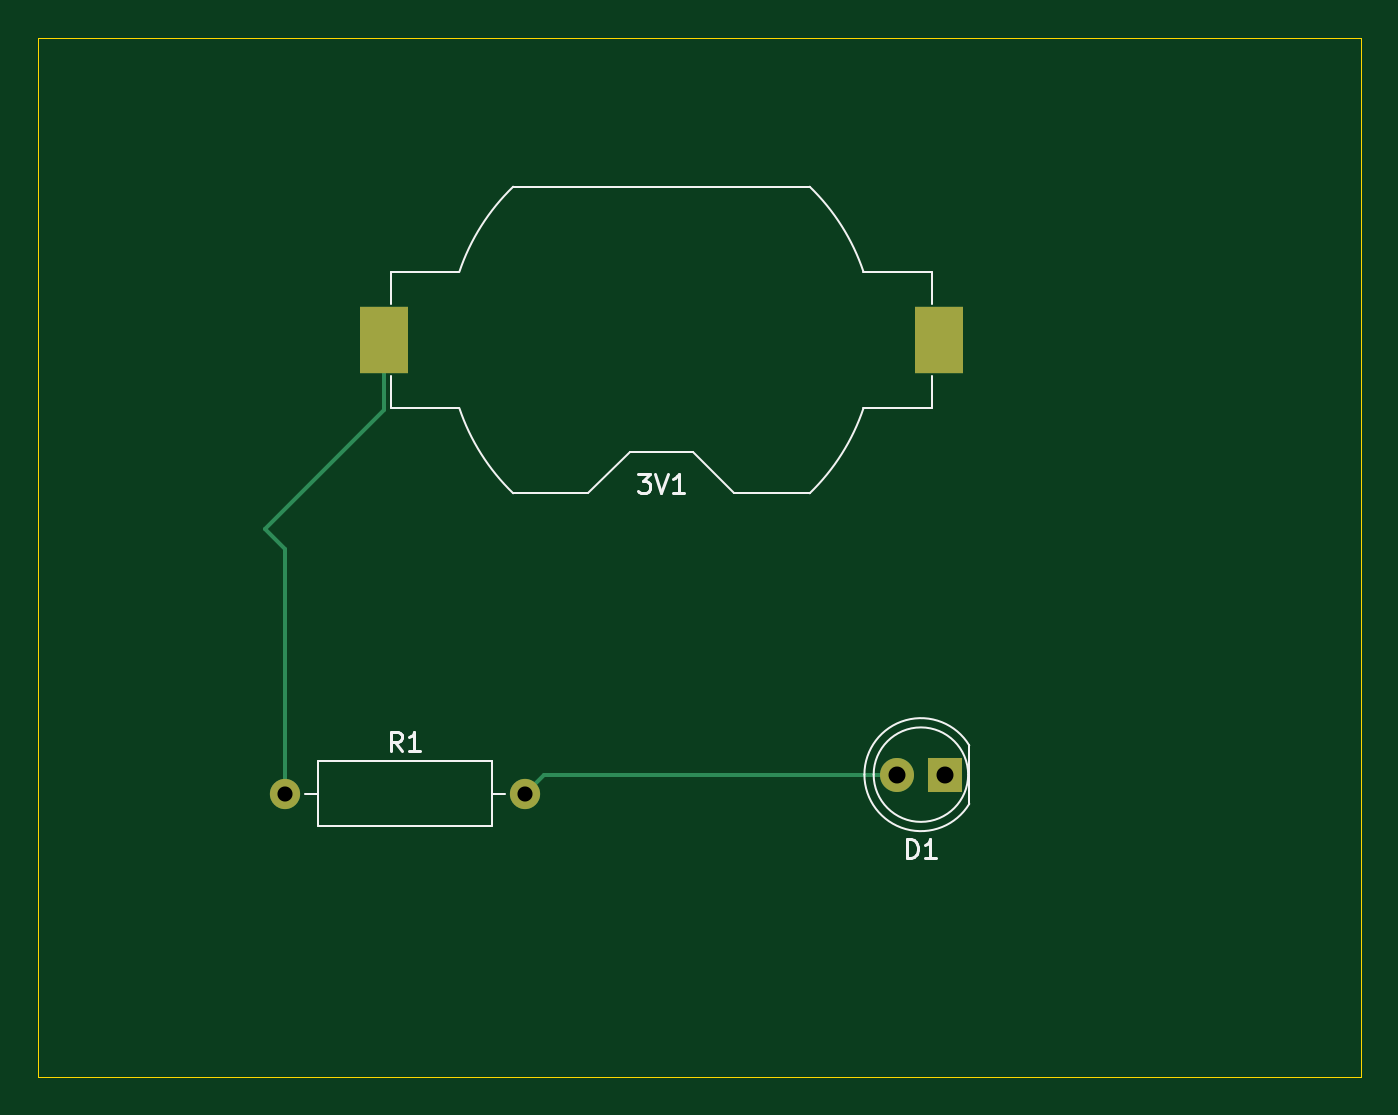
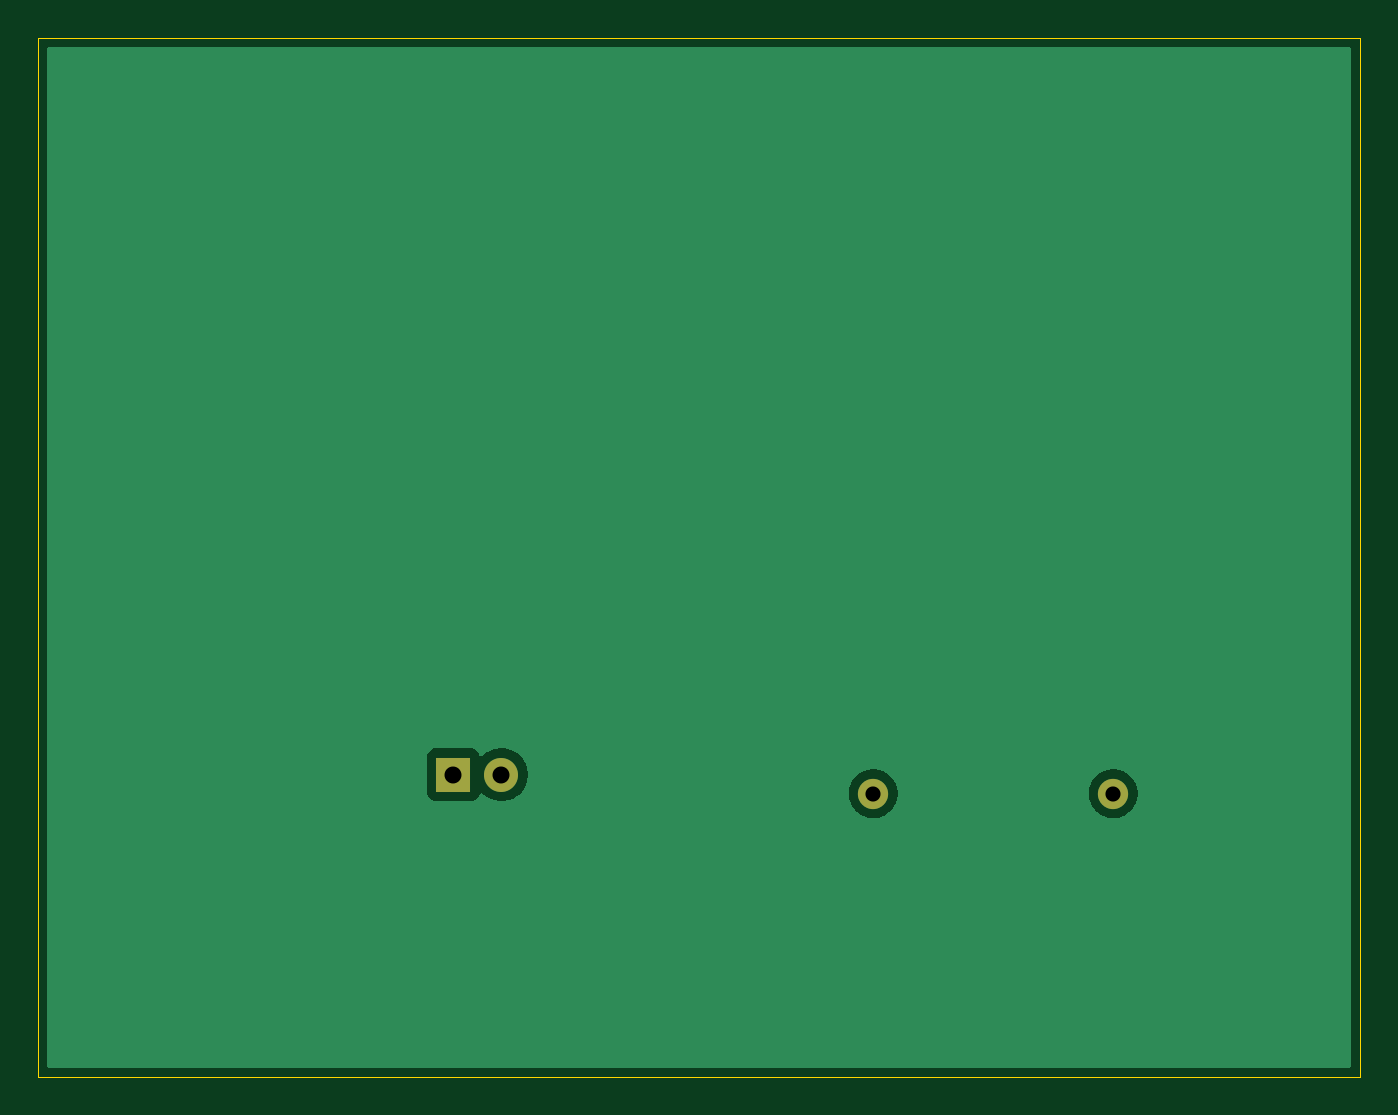
Circuit board: 11 layer files. Board 70.0 x 55.0 mm.
- bottom_copper: Intro Project-B_Cu.gbr (7831 bytes)
- bottom_mask: Intro Project-B_Mask.gbr (708 bytes)
- paste: Intro Project-B_Paste.gbr (470 bytes)
- bottom_silk: Intro Project-B_Silkscreen.gbr (471 bytes)
- outline: Intro Project-Edge_Cuts.gbr (632 bytes)
- top_copper: Intro Project-F_Cu.gbr (1537 bytes)
- top_mask: Intro Project-F_Mask.gbr (815 bytes)
- paste: Intro Project-F_Paste.gbr (577 bytes)
- top_silk: Intro Project-F_Silkscreen.gbr (5148 bytes)
- drill: Intro Project-NPTH.drl (276 bytes)
- drill: Intro Project-PTH.drl (463 bytes)

=== bottom_copper: Intro Project-B_Cu.gbr (7831 bytes, source omitted) ===
=== bottom_mask: Intro Project-B_Mask.gbr ===
%TF.GenerationSoftware,KiCad,Pcbnew,10.0.0*%
%TF.CreationDate,2026-03-25T17:19:02-05:00*%
%TF.ProjectId,Intro Project,496e7472-6f20-4507-926f-6a6563742e6b,0*%
%TF.SameCoordinates,Original*%
%TF.FileFunction,Soldermask,Bot*%
%TF.FilePolarity,Negative*%
%FSLAX46Y46*%
G04 Gerber Fmt 4.6, Leading zero omitted, Abs format (unit mm)*
G04 Created by KiCad (PCBNEW 10.0.0) date 2026-03-25 17:19:02*
%MOMM*%
%LPD*%
G01*
G04 APERTURE LIST*
%ADD10C,1.600000*%
%ADD11R,1.800000X1.800000*%
%ADD12C,1.800000*%
G04 APERTURE END LIST*
D10*
%TO.C,R1*%
X119775000Y-117000000D03*
X107075000Y-117000000D03*
%TD*%
D11*
%TO.C,D1*%
X142000000Y-116000000D03*
D12*
X139460000Y-116000000D03*
%TD*%
M02*

=== paste: Intro Project-B_Paste.gbr ===
%TF.GenerationSoftware,KiCad,Pcbnew,10.0.0*%
%TF.CreationDate,2026-03-25T17:19:02-05:00*%
%TF.ProjectId,Intro Project,496e7472-6f20-4507-926f-6a6563742e6b,0*%
%TF.SameCoordinates,Original*%
%TF.FileFunction,Paste,Bot*%
%TF.FilePolarity,Positive*%
%FSLAX46Y46*%
G04 Gerber Fmt 4.6, Leading zero omitted, Abs format (unit mm)*
G04 Created by KiCad (PCBNEW 10.0.0) date 2026-03-25 17:19:02*
%MOMM*%
%LPD*%
G01*
G04 APERTURE LIST*
G04 APERTURE END LIST*
M02*

=== bottom_silk: Intro Project-B_Silkscreen.gbr ===
%TF.GenerationSoftware,KiCad,Pcbnew,10.0.0*%
%TF.CreationDate,2026-03-25T17:19:02-05:00*%
%TF.ProjectId,Intro Project,496e7472-6f20-4507-926f-6a6563742e6b,0*%
%TF.SameCoordinates,Original*%
%TF.FileFunction,Legend,Bot*%
%TF.FilePolarity,Positive*%
%FSLAX46Y46*%
G04 Gerber Fmt 4.6, Leading zero omitted, Abs format (unit mm)*
G04 Created by KiCad (PCBNEW 10.0.0) date 2026-03-25 17:19:02*
%MOMM*%
%LPD*%
G01*
G04 APERTURE LIST*
G04 APERTURE END LIST*
M02*

=== outline: Intro Project-Edge_Cuts.gbr ===
%TF.GenerationSoftware,KiCad,Pcbnew,10.0.0*%
%TF.CreationDate,2026-03-25T17:19:02-05:00*%
%TF.ProjectId,Intro Project,496e7472-6f20-4507-926f-6a6563742e6b,0*%
%TF.SameCoordinates,Original*%
%TF.FileFunction,Profile,NP*%
%FSLAX46Y46*%
G04 Gerber Fmt 4.6, Leading zero omitted, Abs format (unit mm)*
G04 Created by KiCad (PCBNEW 10.0.0) date 2026-03-25 17:19:02*
%MOMM*%
%LPD*%
G01*
G04 APERTURE LIST*
%TA.AperFunction,Profile*%
%ADD10C,0.050000*%
%TD*%
G04 APERTURE END LIST*
D10*
X94000000Y-77000000D02*
X164000000Y-77000000D01*
X164000000Y-132000000D01*
X94000000Y-132000000D01*
X94000000Y-77000000D01*
M02*

=== top_copper: Intro Project-F_Cu.gbr ===
%TF.GenerationSoftware,KiCad,Pcbnew,10.0.0*%
%TF.CreationDate,2026-03-25T17:19:02-05:00*%
%TF.ProjectId,Intro Project,496e7472-6f20-4507-926f-6a6563742e6b,0*%
%TF.SameCoordinates,Original*%
%TF.FileFunction,Copper,L1,Top*%
%TF.FilePolarity,Positive*%
%FSLAX46Y46*%
G04 Gerber Fmt 4.6, Leading zero omitted, Abs format (unit mm)*
G04 Created by KiCad (PCBNEW 10.0.0) date 2026-03-25 17:19:02*
%MOMM*%
%LPD*%
G01*
G04 APERTURE LIST*
%TA.AperFunction,ComponentPad*%
%ADD10C,1.600000*%
%TD*%
%TA.AperFunction,ComponentPad*%
%ADD11R,1.800000X1.800000*%
%TD*%
%TA.AperFunction,ComponentPad*%
%ADD12C,1.800000*%
%TD*%
%TA.AperFunction,SMDPad,CuDef*%
%ADD13R,2.540000X3.510000*%
%TD*%
%TA.AperFunction,Conductor*%
%ADD14C,0.200000*%
%TD*%
G04 APERTURE END LIST*
D10*
%TO.P,R1,2*%
%TO.N,/led*%
X119775000Y-117000000D03*
%TO.P,R1,1*%
%TO.N,VCC*%
X107075000Y-117000000D03*
%TD*%
D11*
%TO.P,D1,1,K_1*%
%TO.N,GND*%
X142000000Y-116000000D03*
D12*
%TO.P,D1,2,A_2*%
%TO.N,/led*%
X139460000Y-116000000D03*
%TD*%
D13*
%TO.P,3V1,1,+_1*%
%TO.N,VCC*%
X112320000Y-93000000D03*
%TO.P,3V1,2,-_2*%
%TO.N,GND*%
X141680000Y-93000000D03*
%TD*%
%TO.N,VCC*%
D14*
X112320000Y-96680000D02*
X112320000Y-93000000D01*
X106000000Y-103000000D02*
X112320000Y-96680000D01*
X107075000Y-104075000D02*
X106000000Y-103000000D01*
X107075000Y-117000000D02*
X107075000Y-104075000D01*
%TO.N,/led*%
X120775000Y-116000000D02*
X119775000Y-117000000D01*
X139460000Y-116000000D02*
X120775000Y-116000000D01*
%TD*%
M02*

=== top_mask: Intro Project-F_Mask.gbr ===
%TF.GenerationSoftware,KiCad,Pcbnew,10.0.0*%
%TF.CreationDate,2026-03-25T17:19:02-05:00*%
%TF.ProjectId,Intro Project,496e7472-6f20-4507-926f-6a6563742e6b,0*%
%TF.SameCoordinates,Original*%
%TF.FileFunction,Soldermask,Top*%
%TF.FilePolarity,Negative*%
%FSLAX46Y46*%
G04 Gerber Fmt 4.6, Leading zero omitted, Abs format (unit mm)*
G04 Created by KiCad (PCBNEW 10.0.0) date 2026-03-25 17:19:02*
%MOMM*%
%LPD*%
G01*
G04 APERTURE LIST*
%ADD10C,1.600000*%
%ADD11R,1.800000X1.800000*%
%ADD12C,1.800000*%
%ADD13R,2.540000X3.510000*%
G04 APERTURE END LIST*
D10*
%TO.C,R1*%
X119775000Y-117000000D03*
X107075000Y-117000000D03*
%TD*%
D11*
%TO.C,D1*%
X142000000Y-116000000D03*
D12*
X139460000Y-116000000D03*
%TD*%
D13*
%TO.C,3V1*%
X112320000Y-93000000D03*
X141680000Y-93000000D03*
%TD*%
M02*

=== paste: Intro Project-F_Paste.gbr ===
%TF.GenerationSoftware,KiCad,Pcbnew,10.0.0*%
%TF.CreationDate,2026-03-25T17:19:02-05:00*%
%TF.ProjectId,Intro Project,496e7472-6f20-4507-926f-6a6563742e6b,0*%
%TF.SameCoordinates,Original*%
%TF.FileFunction,Paste,Top*%
%TF.FilePolarity,Positive*%
%FSLAX46Y46*%
G04 Gerber Fmt 4.6, Leading zero omitted, Abs format (unit mm)*
G04 Created by KiCad (PCBNEW 10.0.0) date 2026-03-25 17:19:02*
%MOMM*%
%LPD*%
G01*
G04 APERTURE LIST*
%ADD10R,2.540000X3.510000*%
G04 APERTURE END LIST*
D10*
%TO.C,3V1*%
X112320000Y-93000000D03*
X141680000Y-93000000D03*
%TD*%
M02*

=== top_silk: Intro Project-F_Silkscreen.gbr ===
%TF.GenerationSoftware,KiCad,Pcbnew,10.0.0*%
%TF.CreationDate,2026-03-25T17:19:02-05:00*%
%TF.ProjectId,Intro Project,496e7472-6f20-4507-926f-6a6563742e6b,0*%
%TF.SameCoordinates,Original*%
%TF.FileFunction,Legend,Top*%
%TF.FilePolarity,Positive*%
%FSLAX46Y46*%
G04 Gerber Fmt 4.6, Leading zero omitted, Abs format (unit mm)*
G04 Created by KiCad (PCBNEW 10.0.0) date 2026-03-25 17:19:02*
%MOMM*%
%LPD*%
G01*
G04 APERTURE LIST*
%ADD10C,0.150000*%
%ADD11C,0.120000*%
G04 APERTURE END LIST*
D10*
X113258333Y-114734819D02*
X112925000Y-114258628D01*
X112686905Y-114734819D02*
X112686905Y-113734819D01*
X112686905Y-113734819D02*
X113067857Y-113734819D01*
X113067857Y-113734819D02*
X113163095Y-113782438D01*
X113163095Y-113782438D02*
X113210714Y-113830057D01*
X113210714Y-113830057D02*
X113258333Y-113925295D01*
X113258333Y-113925295D02*
X113258333Y-114068152D01*
X113258333Y-114068152D02*
X113210714Y-114163390D01*
X113210714Y-114163390D02*
X113163095Y-114211009D01*
X113163095Y-114211009D02*
X113067857Y-114258628D01*
X113067857Y-114258628D02*
X112686905Y-114258628D01*
X114210714Y-114734819D02*
X113639286Y-114734819D01*
X113925000Y-114734819D02*
X113925000Y-113734819D01*
X113925000Y-113734819D02*
X113829762Y-113877676D01*
X113829762Y-113877676D02*
X113734524Y-113972914D01*
X113734524Y-113972914D02*
X113639286Y-114020533D01*
X139991905Y-120414819D02*
X139991905Y-119414819D01*
X139991905Y-119414819D02*
X140230000Y-119414819D01*
X140230000Y-119414819D02*
X140372857Y-119462438D01*
X140372857Y-119462438D02*
X140468095Y-119557676D01*
X140468095Y-119557676D02*
X140515714Y-119652914D01*
X140515714Y-119652914D02*
X140563333Y-119843390D01*
X140563333Y-119843390D02*
X140563333Y-119986247D01*
X140563333Y-119986247D02*
X140515714Y-120176723D01*
X140515714Y-120176723D02*
X140468095Y-120271961D01*
X140468095Y-120271961D02*
X140372857Y-120367200D01*
X140372857Y-120367200D02*
X140230000Y-120414819D01*
X140230000Y-120414819D02*
X139991905Y-120414819D01*
X141515714Y-120414819D02*
X140944286Y-120414819D01*
X141230000Y-120414819D02*
X141230000Y-119414819D01*
X141230000Y-119414819D02*
X141134762Y-119557676D01*
X141134762Y-119557676D02*
X141039524Y-119652914D01*
X141039524Y-119652914D02*
X140944286Y-119700533D01*
X125761905Y-100074819D02*
X126380952Y-100074819D01*
X126380952Y-100074819D02*
X126047619Y-100455771D01*
X126047619Y-100455771D02*
X126190476Y-100455771D01*
X126190476Y-100455771D02*
X126285714Y-100503390D01*
X126285714Y-100503390D02*
X126333333Y-100551009D01*
X126333333Y-100551009D02*
X126380952Y-100646247D01*
X126380952Y-100646247D02*
X126380952Y-100884342D01*
X126380952Y-100884342D02*
X126333333Y-100979580D01*
X126333333Y-100979580D02*
X126285714Y-101027200D01*
X126285714Y-101027200D02*
X126190476Y-101074819D01*
X126190476Y-101074819D02*
X125904762Y-101074819D01*
X125904762Y-101074819D02*
X125809524Y-101027200D01*
X125809524Y-101027200D02*
X125761905Y-100979580D01*
X126666667Y-100074819D02*
X127000000Y-101074819D01*
X127000000Y-101074819D02*
X127333333Y-100074819D01*
X128190476Y-101074819D02*
X127619048Y-101074819D01*
X127904762Y-101074819D02*
X127904762Y-100074819D01*
X127904762Y-100074819D02*
X127809524Y-100217676D01*
X127809524Y-100217676D02*
X127714286Y-100312914D01*
X127714286Y-100312914D02*
X127619048Y-100360533D01*
%TO.C,R1*%
D11*
X108805000Y-115280000D02*
X118045000Y-115280000D01*
X118045000Y-118720000D01*
X108805000Y-118720000D01*
X108805000Y-115280000D01*
X118735000Y-117000000D02*
X118045000Y-117000000D01*
X108115000Y-117000000D02*
X108805000Y-117000000D01*
%TO.C,D1*%
X143290000Y-117545000D02*
X143290000Y-114455000D01*
X143290000Y-117544830D02*
G75*
G02*
X137740000Y-116000000I-2560000J1544830D01*
G01*
X137740000Y-116000000D02*
G75*
G02*
X143290000Y-114455170I2990000J0D01*
G01*
X143230000Y-116000000D02*
G75*
G02*
X138230000Y-116000000I-2500000J0D01*
G01*
X138230000Y-116000000D02*
G75*
G02*
X143230000Y-116000000I2500000J0D01*
G01*
%TO.C,3V1*%
X112690000Y-89390000D02*
X116308000Y-89390000D01*
X112690000Y-91100000D02*
X112690000Y-89390000D01*
X112690000Y-94900000D02*
X112690000Y-96610000D01*
X116308000Y-96610000D02*
X112690000Y-96610000D01*
X119152700Y-84890000D02*
X134847300Y-84890000D01*
X123140000Y-101110000D02*
X119152700Y-101110000D01*
X125340000Y-98910000D02*
X123140000Y-101110000D01*
X128660000Y-98910000D02*
X125340000Y-98910000D01*
X128660000Y-98910000D02*
X130860000Y-101110000D01*
X134847300Y-101110000D02*
X130860000Y-101110000D01*
X137692000Y-89390000D02*
X141310000Y-89390000D01*
X141310000Y-91100000D02*
X141310000Y-89390000D01*
X141310000Y-94900000D02*
X141310000Y-96610000D01*
X141310000Y-96610000D02*
X137692000Y-96610000D01*
X116308000Y-89390000D02*
G75*
G02*
X119154628Y-84888210I10692020J-3610010D01*
G01*
X119154629Y-101111789D02*
G75*
G02*
X116308000Y-96610000I7845366J8111785D01*
G01*
X134845371Y-84888211D02*
G75*
G02*
X137692000Y-89390000I-7845371J-8111789D01*
G01*
X137692000Y-96610000D02*
G75*
G02*
X134845371Y-101111789I-10692020J3610012D01*
G01*
%TD*%
M02*

=== drill: Intro Project-NPTH.drl ===
M48
; DRILL file KiCad 10.0.0 date 2026-03-25T17:20:28
; FORMAT={-:-/ absolute / metric / decimal}
; #@! TF.CreationDate,2026-03-25T17:20:28-05:00
; #@! TF.GenerationSoftware,Kicad,Pcbnew,10.0.0
; #@! TF.FileFunction,NonPlated,1,2,NPTH
FMAT,2
METRIC
%
G90
G05
M30

=== drill: Intro Project-PTH.drl ===
M48
; DRILL file KiCad 10.0.0 date 2026-03-25T17:20:28
; FORMAT={-:-/ absolute / metric / decimal}
; #@! TF.CreationDate,2026-03-25T17:20:28-05:00
; #@! TF.GenerationSoftware,Kicad,Pcbnew,10.0.0
; #@! TF.FileFunction,Plated,1,2,PTH
FMAT,2
METRIC
; #@! TA.AperFunction,Plated,PTH,ComponentDrill
T1C0.800
; #@! TA.AperFunction,Plated,PTH,ComponentDrill
T2C0.900
%
G90
G05
T1
X107.075Y-117.0
X119.775Y-117.0
T2
X139.46Y-116.0
X142.0Y-116.0
M30
